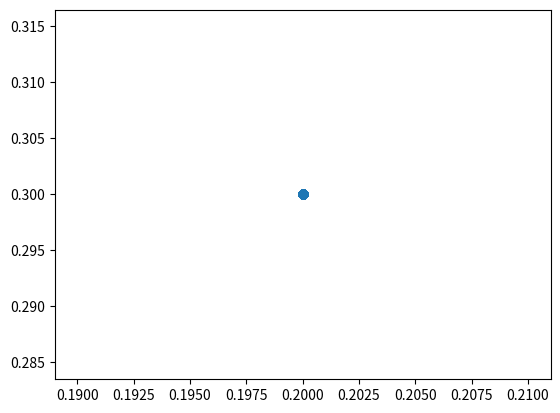
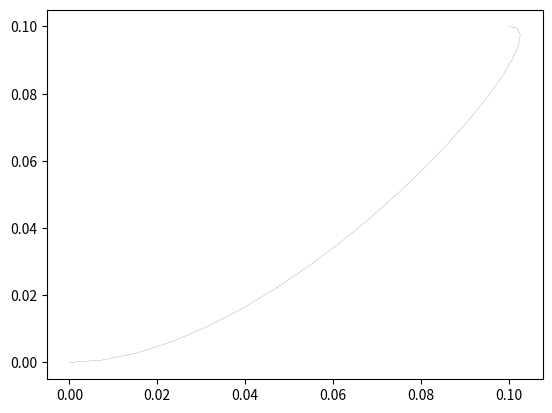

These charts were generated, in order, by the following Python code:
import numpy as np
import random
import matplotlib as mpl
import matplotlib.pyplot as plt
import time


def bisection_newton(f, df, left, right, eps=0.05, itr_max=20):
    x_est = (left + right) * 0.5
    for itr in range(1, itr_max):
        f_df = f(x_est) / df(x_est)
        if (right - (x_est - f_df)) * ((x_est - f_df) - left) < 0.0 or abs(f_df) < (right - left) / 4.0:
            if f(x_est) > 0:
                right = x_est
            else:
                left = x_est
            f_df = x_est - (right + left) * 0.5
        x_est -= f_df
        if abs(f_df) < eps:
            break
    return x_est


def cost_optimal_in(x0, v0, x1, v1):
    # print("x0", x0, "v0", v0, "x1", x1, "v1", v1)
    x01 = x1 - x0
    v01 = v1 - v0
    # print("x01", x01, "v01", v01)
    p = -4 * (np.sum(v0 * v0) + np.sum(v1 * v1) + np.sum(v0 * v1))
    q = 24 * np.sum((v0 + v1) * x01)
    r = -36 * np.sum(x01 * x01)

    # print("p", p, "q", q, "r", r)
    def cost(t):
        return t + np.sum(v01 * (4.0 * v01 / t - 6 * (-v0 * t + x01) / t ** 2)) + np.sum(
            (-6 * v01 / np.power(t, 2) + 12 * (x01 - v0 * t) / np.power(t, 3)) * (-v0 * t + x01))

    def d_cost(t):
        return np.power(t, 4) + p * t * t + q * t + r  # df(t)/dt

    def dd_cost(t):
        return 4.0 * t * t * t + 2 * p * t + q  # ddf(t)/dt^2

    t_min = 0.0
    t_max = 10.0
    t_star = bisection_newton(d_cost, dd_cost, t_min, t_max)
    # print("t_star", t_star)
    return cost(t_star), t_star


def cost_optimal(s0, s1):
    a = s0[0:2]
    b = s0[2:4]
    c = s1[0:2]
    d = s1[2:4]
    return cost_optimal_in(a, b, c, d)


def forward_reachable_box(x0, v0, r):
    tau_x_plus = (2. / 3) * (-np.power(v0, 2) + r + v0 * np.sqrt(np.power(v0, 2) + r))
    tau_x_minus = (2. / 3) * (-np.power(v0, 2) + r - v0 * np.sqrt(np.power(v0, 2) + r))

    xmax = v0 * tau_x_plus + x0 + np.sqrt((1. / 3) * np.power(tau_x_plus, 2) * (-tau_x_plus + r))
    xmin = v0 * tau_x_minus + x0 - np.sqrt((1. / 3) * np.power(tau_x_minus, 2) * (-tau_x_minus + r))

    tau_v_plus = 0.5 * r
    vmax = v0 + np.sqrt(np.dot(tau_v_plus, (-tau_v_plus + r)))
    vmin = v0 - np.sqrt(np.dot(tau_v_plus, (-tau_v_plus + r)))
    return xmin, xmax, vmin, vmax


def backward_reachable_box(x0, v0, r):
    tau_x_plus = (2. / 3) * (np.power(v0, 2) - r + v0 * np.sqrt(np.power(v0, 2) + r))
    tau_x_minus = (2. / 3) * (np.power(v0, 2) - r - v0 * np.sqrt(np.power(v0, 2) + r))
    xmax = v0 * tau_x_plus + x0 + np.sqrt((1. / 3) * np.power(tau_x_plus, 2) * (tau_x_plus + r))
    xmin = v0 * tau_x_minus + x0 - np.sqrt((1. / 3) * np.power(tau_x_minus, 2) * (tau_x_minus + r))

    tau_v_plus = 0.5 * r
    vmax = v0 + np.sqrt(np.dot(tau_v_plus, (tau_v_plus + r)))
    vmin = v0 - np.sqrt(np.dot(tau_v_plus, (tau_v_plus + r)))
    return xmin, xmax, vmin, vmax


def filter_reachable(Sset, idxset, s_c, r, ForR):
    # s_set_filtered = []
    x_c = s_c[0:2]
    v_c = s_c[2:4]
    # print('x_c', x_c, 'v_c', v_c)
    xmin, xmax, vmin, vmax = forward_reachable_box(x_c, v_c, r) if ForR == "F" else backward_reachable_box(x_c, v_c, r)

    # print('xmin', xmin, 'xmax', xmax, 'vmin', vmin, 'vmax', vmax)

    def isinside(s):
        if xmin[0] < s[0] < xmax[0] and xmin[1] < s[1] < xmax[1] and vmin[0] < s[2] < vmax[0] and vmin[1] < s[3] < vmax[
            1]:
            return True
        else:
            return False

    idx_filter = []
    dist_filter = []
    time_filter = []
    for idx in idxset:
        s = Sset[idx]
        if isinside(s):
            cost, tau = cost_optimal(s, s_c) if ForR == "B" else cost_optimal(s_c, s)
            # print("cost", cost, "tau", tau)
            if cost < r:
                idx_filter.append(idx)
                dist_filter.append(cost)
                time_filter.append(tau)
    return idx_filter, dist_filter, time_filter


def gen_trajectory(s0, s1, tau, N_split=10):
    if tau == 0:
        return np.array([])
    x0 = s0[0:2]
    v0 = s0[2:4]
    x1 = s1[0:2]
    v1 = s1[2:4]
    # print("x0", x0, "v0", v0, "x1", x1, "v1", v1)
    x01 = x1 - x0
    v01 = v1 - v0
    # print("x01", x01, "v01", v01)
    d = np.concatenate(
        (-6 * v01 / tau ** 2 + 12 * (-tau * v0 + x01) / tau ** 3, 4 * v01 / tau - 6 * (-tau * v0 + x01) / tau ** 2))

    # print("d", d)
    def f(t):
        s = t - tau
        eye = np.identity(2)
        M_left = np.concatenate((np.concatenate((eye, eye * s), axis=1), np.concatenate((eye * 0, eye), axis=1)),
                                axis=0)
        # print("M_left",M_left)
        M_right = np.concatenate((np.concatenate((eye * (-s ** 3) * (1.0 / 6.0), eye * s ** 2 * 0.5), axis=1),
                                  np.concatenate((eye * (-s ** 2 * 0.5), eye * s), axis=1)), axis=0)
        # print("M_right", M_right)
        # print(d.shape)
        # print("res", [np.dot(M_left, s1)])
        return np.dot(M_left, s1.T) + np.dot(M_right, d.T)

    waypoints = []
    for n in range(1, N_split + 2):
        t = (n - 1) * tau / N_split
        waypoints.append(f(t))

    return np.array(waypoints)


def show_trajectory(s0, s1, tau, N_split=20, ax=None, c='gray', linewidth_=0.2):
    if tau == 0:
        return

    waypoints = gen_trajectory(s0, s1, tau, N_split)
    M = np.zeros((N_split + 1, 4))
    for i in range(0, N_split + 1):
        # print(waypoints[i])
        M[i, :] = waypoints[i]
    ax.plot(M[:, 0], M[:, 1], c=c, linewidth=linewidth_)
    # plt.show()


def test():
    N = 10 ** 5
    s_set = np.empty([N, 4])
    for i in range(0, N):
        # s_set[i, :] = [random.random() - 0.5, random.random() - 0.5, 3 * random.random() - 0.5,
        #                3 * random.random() - 0.5]
        s_set[i, :] = [0.2, 0.3, 0.5, 0.6]

    s_c = np.array([0, 0, 0.2, 0.2])
    idxset = [x for x in range(0, N)]

    idx_for, trash, _ = filter_reachable(s_set, idxset, s_c, 1.2, "F")
    idx_back, trash, _ = filter_reachable(s_set, idxset, s_c, 1.2, "B")
    s_for = []
    for idx in idx_for:
        s_for.append(s_set[idx])
    s_back = []
    for idx in idx_back:
        s_back.append(s_set[idx])

    setA = np.zeros((2, len(idx_for)))
    setB = np.zeros((2, len(idx_back)))
    for i in range(0, len(idx_for)):
        setA[:, i] = s_for[i][0:2]

    for i in range(0, len(idx_back)):
        setB[:, i] = s_back[i][0:2]

    fig, ax = plt.subplots()  # Create a figure and an axes.
    ax.scatter(setA[0], setA[1])
    ax.scatter(setB[0], setB[1], marker='x')
    plt.show()
    return setA


def test_connection():
    """
    s0 = Vec4f(0.17, 0.08, 0.19, -0.06)
    s1 = Vec4f(0.22, 0.03, 0.139, -0.2719)
    """
    s0 = np.array([0.0, 0.0, 0.3, 0.0])
    s1 = np.array([0.1, 0.1, -0.1, -0.01])
    fig, ax = plt.subplots()  # Create a figure and an axes.
    show_trajectory(s0, s1, 0.5, ax=ax)
    plt.show()


if __name__ == "__main__":
    start = time.time()
    test()
    test_connection()
    end = time.time()
    print(end - start)
